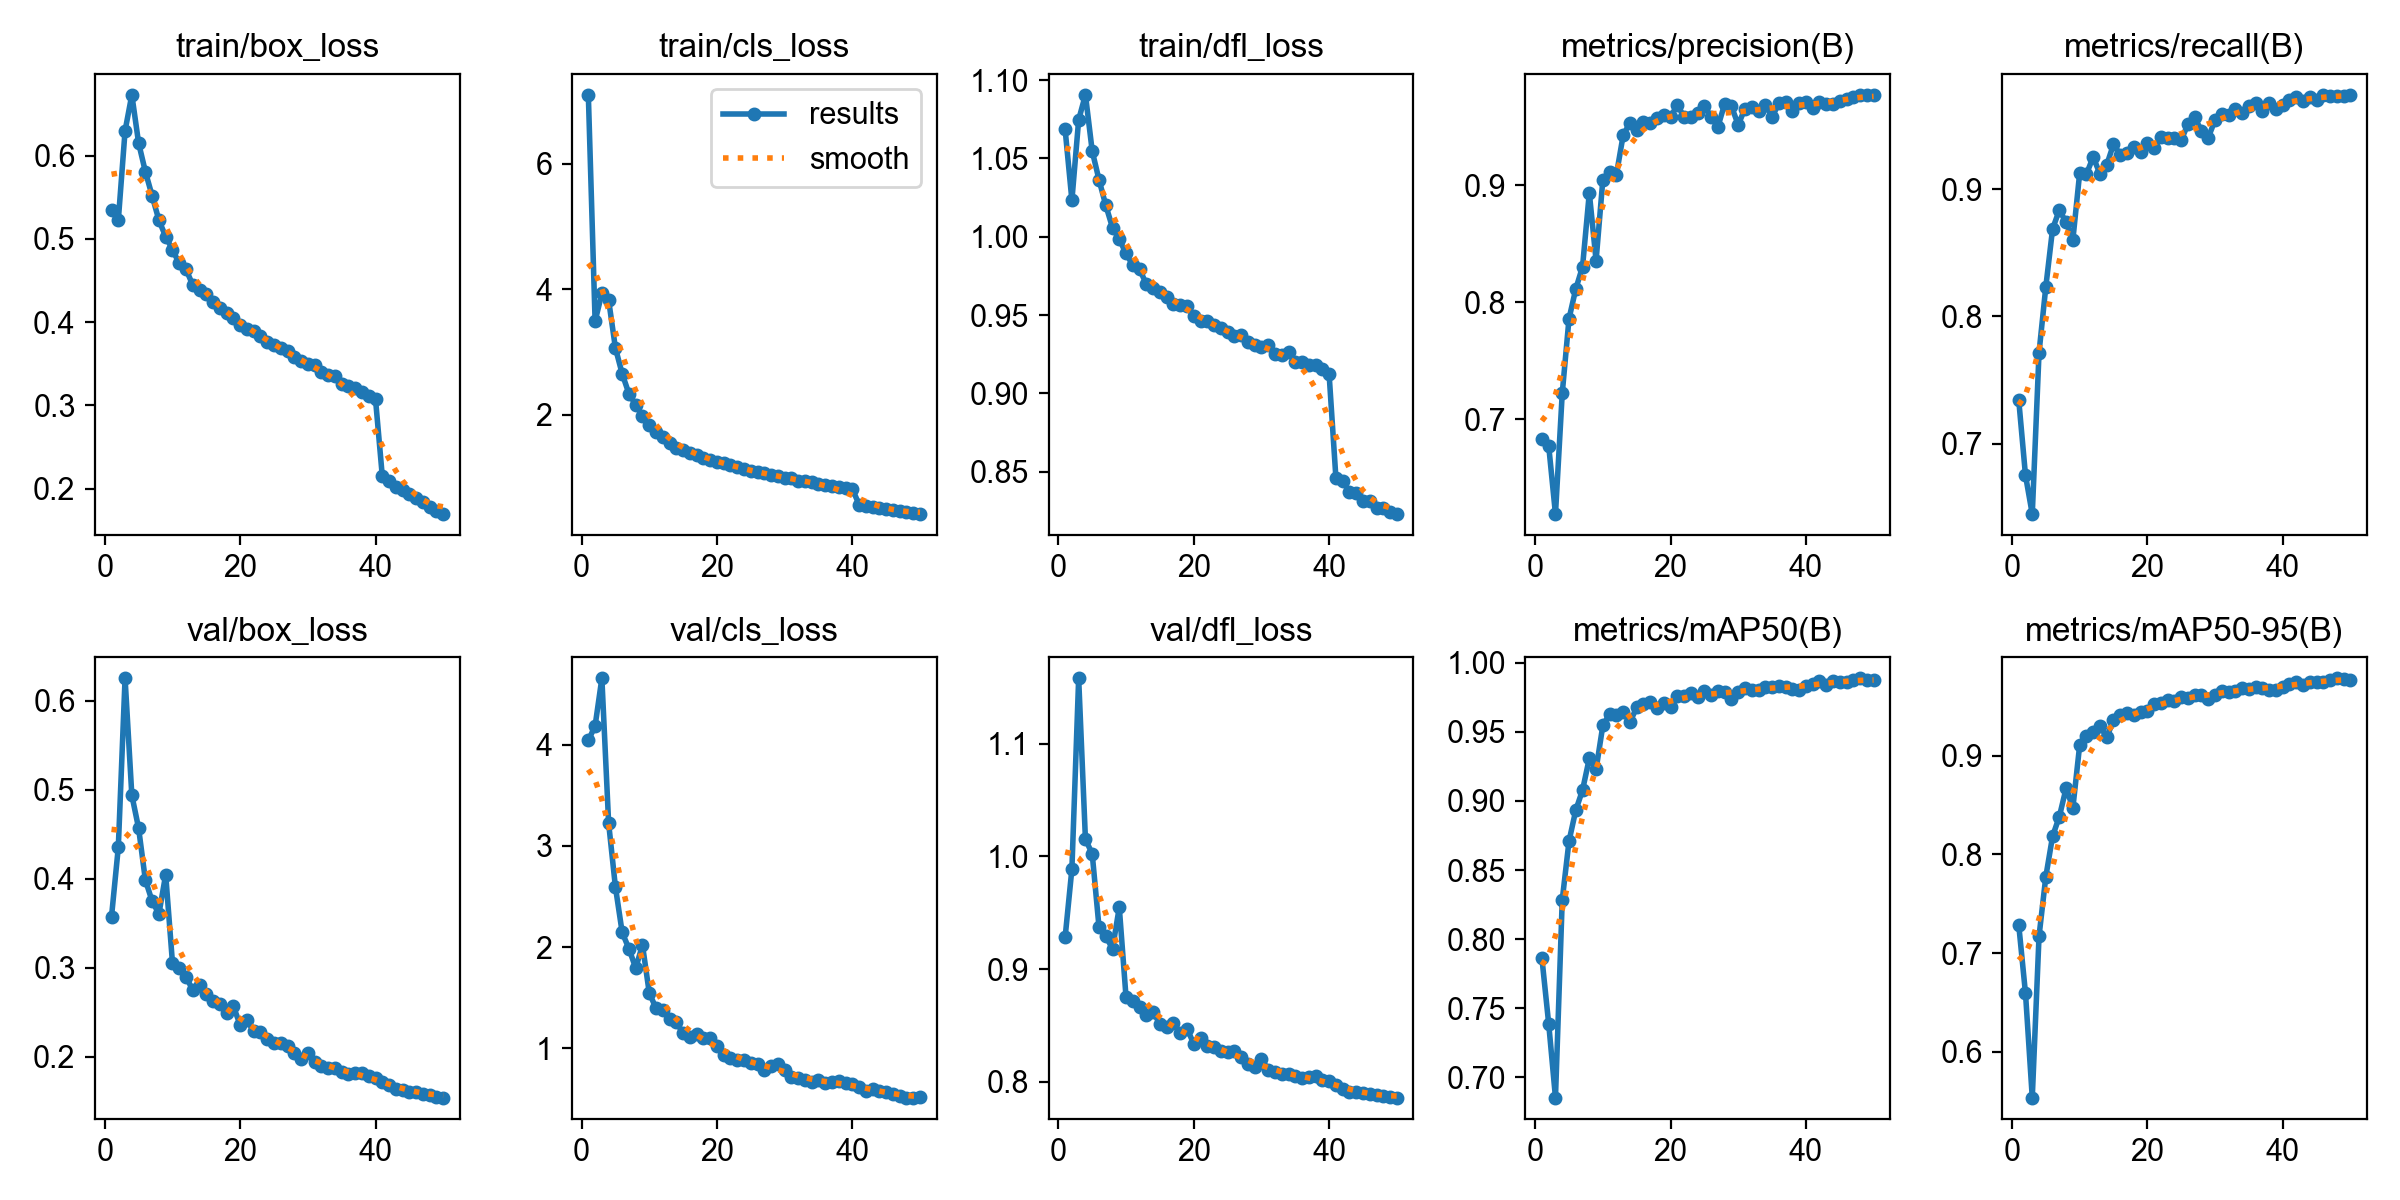

The table this chart was drawn from, first rows:
epoch, time, train/box_loss, train/cls_loss, train/dfl_loss, metrics/precision(B), metrics/recall(B), metrics/mAP50(B), metrics/mAP50-95(B), val/box_loss, val/cls_loss, val/dfl_loss, lr/pg0, lr/pg1, lr/pg2, lr/pg3, lr/pg4, lr/pg5, lr/pg6, lr/pg7
1, 514.1, 0.5344, 7.096, 1.069, 0.6827, 0.7345, 0.7861, 0.7287, 0.3576, 4.042, 0.9283, 0.009989, 0.00333, 0.009989, 0.00333, 0.009989, 0.00333, 0.009989, 0.00333
2, 931, 0.5222, 3.49, 1.023, 0.6771, 0.6752, 0.7388, 0.6592, 0.4351, 4.185, 0.9889, 0.01959, 0.006531, 0.01959, 0.006531, 0.01959, 0.006531, 0.01959, 0.006531
3, 1322, 0.6299, 3.93, 1.075, 0.6187, 0.6448, 0.6854, 0.5535, 0.6249, 4.655, 1.158, 0.0288, 0.009601, 0.0288, 0.009601, 0.0288, 0.009601, 0.0288, 0.009601
4, 1703, 0.6733, 3.824, 1.091, 0.722, 0.7717, 0.8283, 0.7172, 0.4937, 3.225, 1.015, 0.02822, 0.009406, 0.02822, 0.009406, 0.02822, 0.009406, 0.02822, 0.009406
5, 2084, 0.6153, 3.062, 1.055, 0.7858, 0.8232, 0.8708, 0.7773, 0.4567, 2.596, 1.002, 0.02762, 0.009208, 0.02762, 0.009208, 0.02762, 0.009208, 0.02762, 0.009208
6, 2466, 0.5809, 2.651, 1.036, 0.8113, 0.8687, 0.8933, 0.8184, 0.3985, 2.146, 0.9376, 0.02703, 0.00901, 0.02703, 0.00901, 0.02703, 0.00901, 0.02703, 0.00901
7, 2846, 0.5517, 2.332, 1.02, 0.8303, 0.8836, 0.9078, 0.8383, 0.3748, 1.984, 0.929, 0.02644, 0.008812, 0.02644, 0.008812, 0.02644, 0.008812, 0.02644, 0.008812
8, 3230, 0.5225, 2.157, 1.006, 0.8934, 0.874, 0.9308, 0.8671, 0.3605, 1.794, 0.9183, 0.02584, 0.008614, 0.02584, 0.008614, 0.02584, 0.008614, 0.02584, 0.008614
9, 3610, 0.5028, 1.973, 0.9983, 0.8356, 0.8604, 0.9228, 0.8473, 0.4046, 2.021, 0.9548, 0.02525, 0.008416, 0.02525, 0.008416, 0.02525, 0.008416, 0.02525, 0.008416
10, 3990, 0.4872, 1.84, 0.9894, 0.9047, 0.9125, 0.9546, 0.9105, 0.3057, 1.549, 0.8748, 0.02465, 0.008218, 0.02465, 0.008218, 0.02465, 0.008218, 0.02465, 0.008218
11, 4368, 0.4706, 1.729, 0.9818, 0.911, 0.9119, 0.9629, 0.9203, 0.3003, 1.397, 0.872, 0.02406, 0.00802, 0.02406, 0.00802, 0.02406, 0.00802, 0.02406, 0.00802
12, 4747, 0.4635, 1.651, 0.9791, 0.909, 0.9252, 0.962, 0.9245, 0.2899, 1.379, 0.8662, 0.02347, 0.007822, 0.02347, 0.007822, 0.02347, 0.007822, 0.02347, 0.007822
13, 5128, 0.4446, 1.547, 0.9698, 0.9427, 0.912, 0.9642, 0.9304, 0.275, 1.296, 0.8596, 0.02287, 0.007624, 0.02287, 0.007624, 0.02287, 0.007624, 0.02287, 0.007624
14, 5506, 0.4388, 1.475, 0.9672, 0.9534, 0.919, 0.9569, 0.9187, 0.2807, 1.261, 0.8615, 0.02228, 0.007426, 0.02228, 0.007426, 0.02228, 0.007426, 0.02228, 0.007426
15, 5881, 0.4339, 1.43, 0.9647, 0.9472, 0.9352, 0.9676, 0.9359, 0.2711, 1.149, 0.8516, 0.02168, 0.007228, 0.02168, 0.007228, 0.02168, 0.007228, 0.02168, 0.007228
16, 6257, 0.4244, 1.393, 0.9618, 0.9538, 0.927, 0.9701, 0.9416, 0.2622, 1.115, 0.8487, 0.02109, 0.00703, 0.02109, 0.00703, 0.02109, 0.00703, 0.02109, 0.00703
17, 6632, 0.4164, 1.364, 0.9568, 0.9529, 0.9286, 0.9718, 0.9429, 0.2595, 1.138, 0.8518, 0.0205, 0.006832, 0.0205, 0.006832, 0.0205, 0.006832, 0.0205, 0.006832
18, 7003, 0.4106, 1.305, 0.9565, 0.9579, 0.9329, 0.9672, 0.9416, 0.2498, 1.101, 0.8435, 0.0199, 0.006634, 0.0199, 0.006634, 0.0199, 0.006634, 0.0199, 0.006634
19, 7380, 0.4055, 1.276, 0.9556, 0.9601, 0.9293, 0.9709, 0.9441, 0.2569, 1.104, 0.8473, 0.01931, 0.006436, 0.01931, 0.006436, 0.01931, 0.006436, 0.01931, 0.006436
20, 7754, 0.3972, 1.241, 0.9491, 0.9584, 0.9365, 0.968, 0.9453, 0.2359, 1.022, 0.8337, 0.01871, 0.006238, 0.01871, 0.006238, 0.01871, 0.006238, 0.01871, 0.006238
21, 8131, 0.3922, 1.225, 0.9462, 0.9685, 0.9323, 0.9761, 0.9524, 0.2413, 0.9304, 0.8388, 0.01812, 0.00604, 0.01812, 0.00604, 0.01812, 0.00604, 0.01812, 0.00604
22, 8507, 0.3896, 1.196, 0.9461, 0.9587, 0.9406, 0.9757, 0.9538, 0.2289, 0.9076, 0.832, 0.01753, 0.005842, 0.01753, 0.005842, 0.01753, 0.005842, 0.01753, 0.005842
23, 8887, 0.3831, 1.159, 0.9437, 0.9582, 0.9398, 0.9783, 0.9567, 0.2284, 0.8832, 0.831, 0.01693, 0.005644, 0.01693, 0.005644, 0.01693, 0.005644, 0.01693, 0.005644
24, 9267, 0.3763, 1.125, 0.942, 0.9617, 0.9399, 0.9749, 0.9551, 0.2205, 0.8904, 0.8269, 0.01634, 0.005446, 0.01634, 0.005446, 0.01634, 0.005446, 0.01634, 0.005446
25, 9642, 0.3723, 1.096, 0.9392, 0.9674, 0.9383, 0.9795, 0.9599, 0.2157, 0.8572, 0.8261, 0.01574, 0.005248, 0.01574, 0.005248, 0.01574, 0.005248, 0.01574, 0.005248
26, 10023, 0.3691, 1.079, 0.9368, 0.9586, 0.9512, 0.9765, 0.9588, 0.216, 0.8456, 0.8274, 0.01515, 0.00505, 0.01515, 0.00505, 0.01515, 0.00505, 0.01515, 0.00505
27, 10401, 0.365, 1.071, 0.9369, 0.95, 0.9565, 0.9792, 0.9616, 0.2119, 0.7891, 0.8218, 0.01456, 0.004852, 0.01456, 0.004852, 0.01456, 0.004852, 0.01456, 0.004852
28, 10780, 0.3578, 1.034, 0.9326, 0.9697, 0.9456, 0.9788, 0.9613, 0.2046, 0.8288, 0.8159, 0.01396, 0.004654, 0.01396, 0.004654, 0.01396, 0.004654, 0.01396, 0.004654
29, 11153, 0.3533, 1.02, 0.9308, 0.9674, 0.9404, 0.9737, 0.9578, 0.1981, 0.8512, 0.8133, 0.01337, 0.004456, 0.01337, 0.004456, 0.01337, 0.004456, 0.01337, 0.004456
30, 11529, 0.3496, 0.9899, 0.9298, 0.9517, 0.9543, 0.9789, 0.9613, 0.2042, 0.7906, 0.8199, 0.01277, 0.004258, 0.01277, 0.004258, 0.01277, 0.004258, 0.01277, 0.004258
31, 11904, 0.3482, 0.9901, 0.9308, 0.9656, 0.9592, 0.9818, 0.9659, 0.1939, 0.7135, 0.8108, 0.01218, 0.00406, 0.01218, 0.00406, 0.01218, 0.00406, 0.01218, 0.00406
32, 12283, 0.3398, 0.9425, 0.925, 0.9669, 0.9584, 0.9805, 0.9648, 0.1902, 0.7118, 0.8085, 0.01159, 0.003862, 0.01159, 0.003862, 0.01159, 0.003862, 0.01159, 0.003862
33, 12664, 0.3365, 0.938, 0.9243, 0.9636, 0.9632, 0.9802, 0.9658, 0.1875, 0.6851, 0.8065, 0.01099, 0.003664, 0.01099, 0.003664, 0.01099, 0.003664, 0.01099, 0.003664
34, 13044, 0.3354, 0.922, 0.9264, 0.969, 0.9599, 0.9827, 0.9683, 0.1872, 0.6642, 0.8072, 0.0104, 0.003466, 0.0104, 0.003466, 0.0104, 0.003466, 0.0104, 0.003466
35, 13416, 0.3252, 0.8903, 0.9197, 0.9582, 0.9651, 0.9822, 0.9681, 0.1832, 0.6838, 0.8049, 0.009804, 0.003268, 0.009804, 0.003268, 0.009804, 0.003268, 0.009804, 0.003268
36, 13788, 0.3227, 0.8815, 0.9199, 0.9702, 0.9678, 0.9828, 0.9698, 0.1812, 0.6573, 0.8036, 0.00921, 0.00307, 0.00921, 0.00307, 0.00921, 0.00307, 0.00921, 0.00307
37, 14167, 0.3211, 0.8687, 0.9183, 0.9715, 0.9612, 0.9826, 0.9688, 0.1819, 0.6663, 0.8038, 0.008616, 0.002872, 0.008616, 0.002872, 0.008616, 0.002872, 0.008616, 0.002872
38, 14547, 0.3161, 0.839, 0.9178, 0.9636, 0.9675, 0.9808, 0.9668, 0.182, 0.6826, 0.8051, 0.008022, 0.002674, 0.008022, 0.002674, 0.008022, 0.002674, 0.008022, 0.002674
39, 14925, 0.3109, 0.8232, 0.9156, 0.9707, 0.9629, 0.9804, 0.9669, 0.1784, 0.6633, 0.8015, 0.007428, 0.002476, 0.007428, 0.002476, 0.007428, 0.002476, 0.007428, 0.002476
40, 15302, 0.3071, 0.8152, 0.9121, 0.971, 0.9662, 0.983, 0.97, 0.1767, 0.6459, 0.8009, 0.006834, 0.002278, 0.006834, 0.002278, 0.006834, 0.002278, 0.006834, 0.002278
41, 15675, 0.2149, 0.566, 0.8461, 0.9657, 0.9701, 0.9846, 0.9723, 0.1716, 0.6168, 0.797, 0.00624, 0.00208, 0.00624, 0.00208, 0.00624, 0.00208, 0.00624, 0.00208
42, 16040, 0.2095, 0.5445, 0.8441, 0.9716, 0.9727, 0.9867, 0.9743, 0.1681, 0.5844, 0.7935, 0.005646, 0.001882, 0.005646, 0.001882, 0.005646, 0.001882, 0.005646, 0.001882
43, 16398, 0.2024, 0.5235, 0.8368, 0.9698, 0.9689, 0.9835, 0.9716, 0.1641, 0.5953, 0.791, 0.005052, 0.001684, 0.005052, 0.001684, 0.005052, 0.001684, 0.005052, 0.001684
44, 16762, 0.1984, 0.5094, 0.8365, 0.9694, 0.9723, 0.9865, 0.9751, 0.1631, 0.5838, 0.7907, 0.004458, 0.001486, 0.004458, 0.001486, 0.004458, 0.001486, 0.004458, 0.001486
45, 17136, 0.1933, 0.4886, 0.8311, 0.9724, 0.9702, 0.9859, 0.9746, 0.1611, 0.5715, 0.7896, 0.003864, 0.001288, 0.003864, 0.001288, 0.003864, 0.001288, 0.003864, 0.001288
46, 17497, 0.1883, 0.4771, 0.8311, 0.9734, 0.9739, 0.9863, 0.9752, 0.1601, 0.5517, 0.7893, 0.00327, 0.00109, 0.00327, 0.00109, 0.00327, 0.00109, 0.00327, 0.00109
47, 17856, 0.1833, 0.46, 0.8266, 0.9755, 0.9735, 0.9877, 0.9771, 0.1588, 0.5261, 0.7879, 0.002676, 0.000892, 0.002676, 0.000892, 0.002676, 0.000892, 0.002676, 0.000892
48, 18217, 0.1776, 0.44, 0.8269, 0.9769, 0.9729, 0.9887, 0.9785, 0.1573, 0.5145, 0.7871, 0.002082, 0.000694, 0.002082, 0.000694, 0.002082, 0.000694, 0.002082, 0.000694
49, 18578, 0.1726, 0.4283, 0.824, 0.977, 0.9735, 0.9877, 0.9775, 0.1555, 0.515, 0.7864, 0.001488, 0.000496, 0.001488, 0.000496, 0.001488, 0.000496, 0.001488, 0.000496
50, 18953, 0.1693, 0.4142, 0.8229, 0.9773, 0.9741, 0.9872, 0.9769, 0.1543, 0.5159, 0.7859, 0.000894, 0.000298, 0.000894, 0.000298, 0.000894, 0.000298, 0.000894, 0.000298
